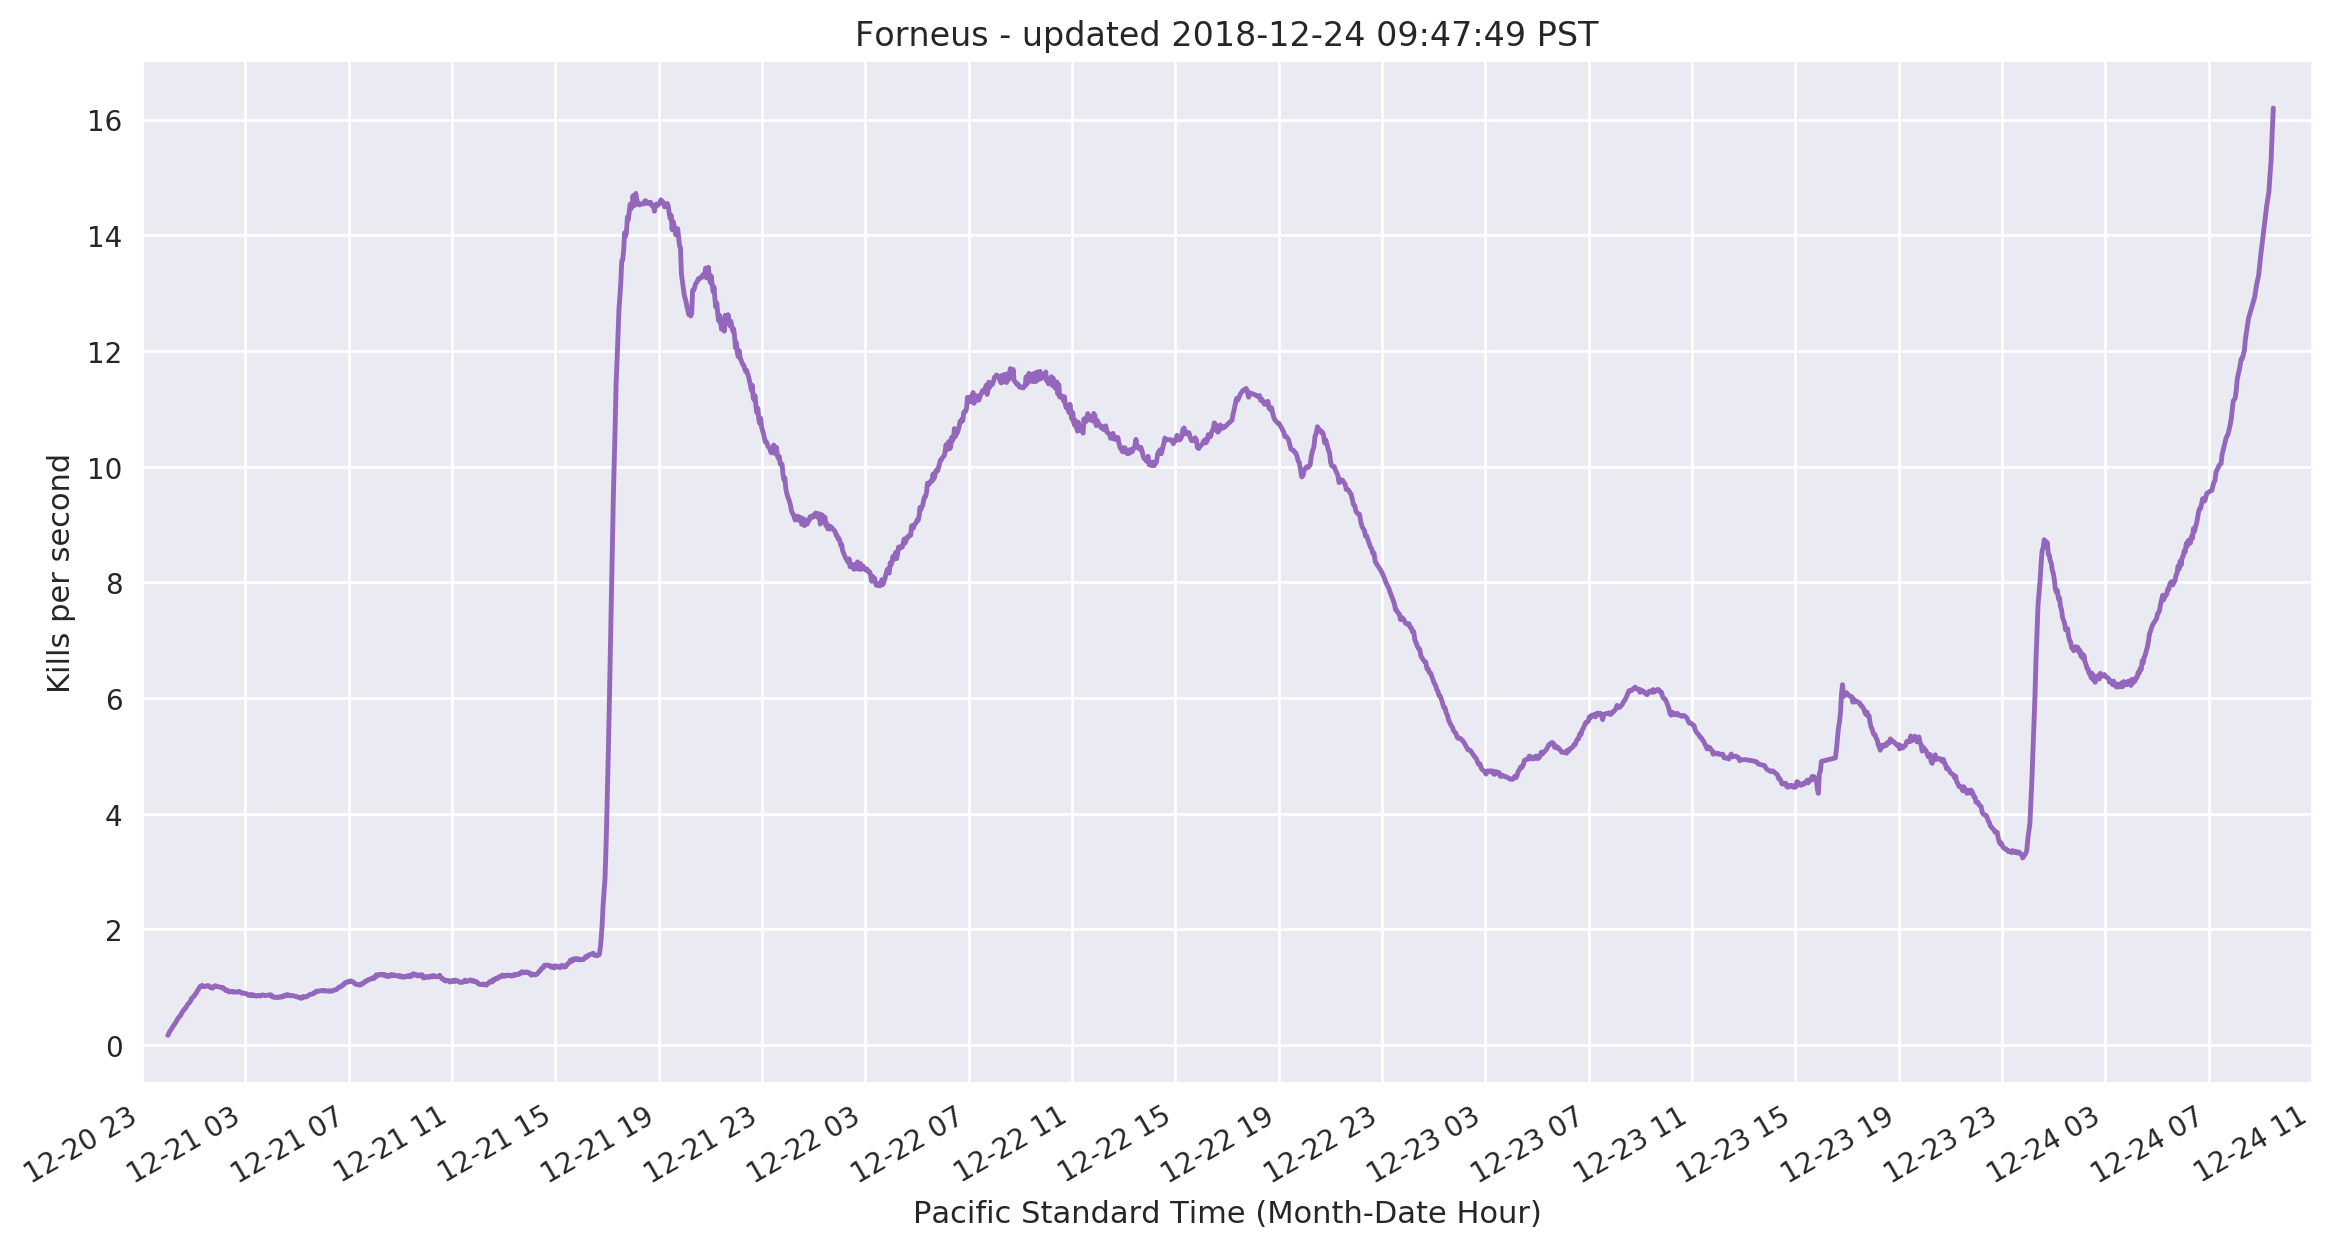

The file beside this chart, header and first rows:
time, hp, kps
2018-12-20 23:59:39, 97.0, 0.1658
2018-12-21 00:01:52, 128.0, 0.1949
2018-12-21 00:04:04, 164.0, 0.2325
2018-12-21 00:06:17, 191.0, 0.2546
2018-12-21 00:08:30, 225.0, 0.2788
2018-12-21 00:10:43, 267.0, 0.307
2018-12-21 00:12:56, 312.0, 0.3337
2018-12-21 00:15:08, 371.0, 0.359
2018-12-21 00:17:21, 414.0, 0.3786
2018-12-21 00:19:34, 462.0, 0.4121
2018-12-21 00:21:46, 526.0, 0.4415
2018-12-21 00:23:59, 584.0, 0.4641
2018-12-21 00:26:12, 652.0, 0.4883
2018-12-21 00:28:25, 717.0, 0.499
2018-12-21 00:30:38, 793.0, 0.5284
2018-12-21 00:32:51, 870.0, 0.566
2018-12-21 00:35:04, 945.0, 0.582
2018-12-21 00:37:18, 1026, 0.6151
2018-12-21 00:39:29, 1100, 0.6265
2018-12-21 00:41:42, 1186, 0.6484
2018-12-21 00:43:55, 1289, 0.6764
2018-12-21 00:46:08, 1377, 0.7043
2018-12-21 00:50:33, 1589, 0.7371
2018-12-21 00:52:45, 1673, 0.7627
2018-12-21 00:54:58, 1770, 0.8078
2018-12-21 00:59:23, 2003, 0.833
2018-12-21 01:01:35, 2120, 0.8536
2018-12-21 01:03:48, 2243, 0.8823
2018-12-21 01:06:00, 2360, 0.895
2018-12-21 01:08:13, 2501, 0.9356
2018-12-21 01:10:26, 2624, 0.9567
2018-12-21 01:12:38, 2756, 0.9835
2018-12-21 01:14:51, 2886, 1.012
2018-12-21 01:17:04, 3011, 1.021
2018-12-21 01:19:17, 3155, 1.029
2018-12-21 01:21:29, 3282, 1.008
2018-12-21 01:23:41, 3437, 1.008
2018-12-21 01:25:54, 3596, 1.013
2018-12-21 01:28:07, 3732, 1.012
2018-12-21 01:30:19, 3862, 1.024
2018-12-21 01:32:33, 3973, 1.025
2018-12-21 01:34:46, 4095, 1.024
2018-12-21 01:36:58, 4235, 1.002
2018-12-21 01:39:11, 4363, 0.9886
2018-12-21 01:41:24, 4506, 0.9879
2018-12-21 01:43:36, 4650, 0.981
2018-12-21 01:45:49, 4776, 1.01
2018-12-21 01:48:02, 4901, 1.016
2018-12-21 01:50:15, 5040, 1.024
2018-12-21 01:52:27, 5174, 1.009
2018-12-21 01:54:39, 5294, 1.007
2018-12-21 01:56:52, 5446, 1.004
2018-12-21 01:59:05, 5578, 1.004
2018-12-21 02:01:18, 5730, 0.9977
2018-12-21 02:03:30, 5836, 0.9943
2018-12-21 02:05:43, 5976, 0.9826
2018-12-21 02:07:56, 6116, 0.9923
2018-12-21 02:10:09, 6242, 0.9669
2018-12-21 02:12:21, 6357, 0.96
2018-12-21 02:14:34, 6491, 0.9402
... 1,827 more rows
